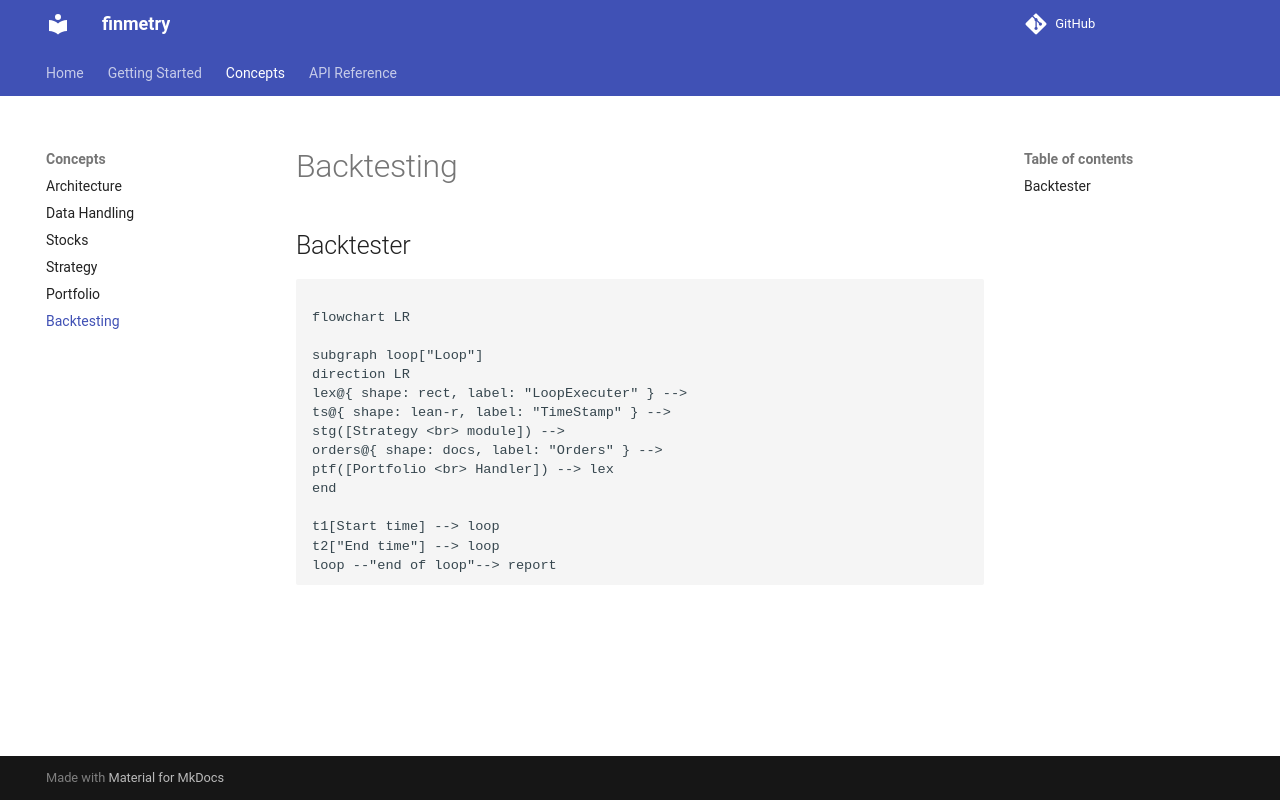

repository: dev-ddr/finmetry · page: concepts/backtesting/index.html · generator: mkdocs


## Backtester


```mermaid

flowchart LR

subgraph loop["Loop"]
direction LR
lex@{ shape: rect, label: "LoopExecuter" } -->
ts@{ shape: lean-r, label: "TimeStamp" } -->
stg([Strategy <br> module]) --> 
orders@{ shape: docs, label: "Orders" } -->
ptf([Portfolio <br> Handler]) --> lex
end

t1[Start time] --> loop
t2["End time"] --> loop
loop --"end of loop"--> report
```
